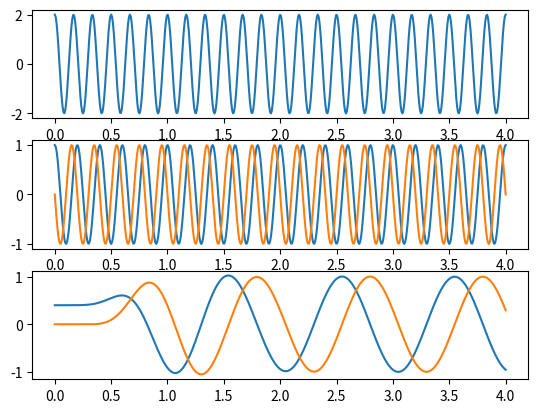
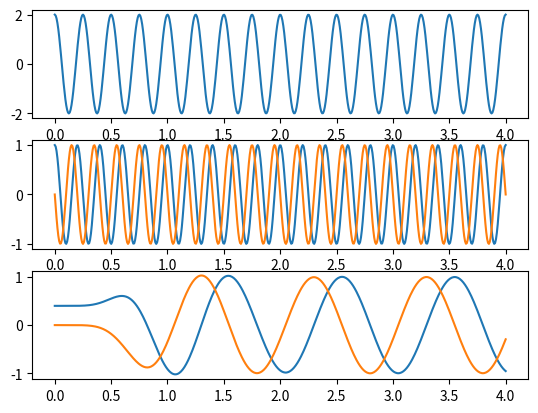
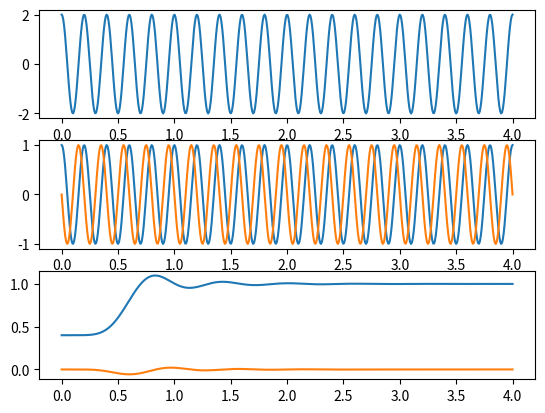
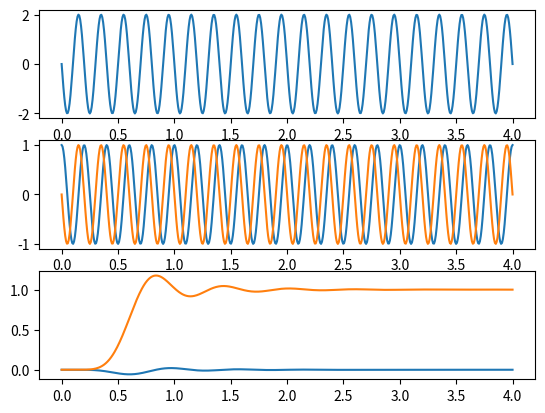

Generate these figures, in order, with matplotlib: (Note: this script raises an exception after producing the figures.)
#!/usr/bin/env python3

# SPDX-License-Identifier: BSD-3-Clause
#
# Copyright 2023 Philipp Le
#
# Redistribution and use in source and binary forms, with or without
# modification, are permitted provided that the following conditions
# are met:
#
# 1. Redistributions of source code must retain the above copyright
#    notice, this list of conditions and the following disclaimer.
#
# 2. Redistributions in binary form must reproduce the above copyright
#    notice, this list of conditions and the following disclaimer in the
#    documentation and/or other materials provided with the distribution.
#
# 3. Neither the name of the copyright holder nor the names of its
#    contributors may be used to endorse or promote products derived from
#    this software without specific prior written permission.
#
# THIS SOFTWARE IS PROVIDED BY THE COPYRIGHT HOLDERS AND CONTRIBUTORS "AS IS"
# AND ANY EXPRESS OR IMPLIED WARRANTIES, INCLUDING, BUT NOT LIMITED TO, THE
# IMPLIED WARRANTIES OF MERCHANTABILITY AND FITNESS FOR A PARTICULAR PURPOSE
# ARE DISCLAIMED. IN NO EVENT SHALL THE COPYRIGHT HOLDER OR CONTRIBUTORS BE
# LIABLE FOR ANY DIRECT, INDIRECT, INCIDENTAL, SPECIAL, EXEMPLARY, OR
# CONSEQUENTIAL DAMAGES (INCLUDING, BUT NOT LIMITED TO, PROCUREMENT OF
# SUBSTITUTE GOODS OR SERVICES; LOSS OF USE, DATA, OR PROFITS; OR BUSINESS
# INTERRUPTION) HOWEVER CAUSED AND ON ANY THEORY OF LIABILITY, WHETHER IN
# CONTRACT, STRICT LIABILITY, OR TORT (INCLUDING NEGLIGENCE OR OTHERWISE)
# ARISING IN ANY WAY OUT OF THE USE OF THIS SOFTWARE, EVEN IF ADVISED OF
# THE POSSIBILITY OF SUCH DAMAGE.

import numpy as np
import scipy.signal
import matplotlib.pyplot as plt


T_START = 0.0
T_END = 4.0
N_SAMPLES = 512
LOCAL_OSCILLATOR_FREQUENCY = 5
LPF_CUT_OFF = 7


def make_signal(t, amplitude, frequency, phase_rad):
    """
    Make signal
    
    :param t: Vector of time points
    :param amplitude: Amplitude of the signal
    :param frequency: Frequency of the signal
    :param phase_rad: Phase shift of the signal in rad
    :return: Vector of signal points corresponding to the time points in t
    """
    y = amplitude * np.cos((2 * np.pi * frequency * t) + phase_rad)
    return y


def low_pass_filter(signal):
    """
    Low-pass filter a signal
    
    :param signal: Signal points
    :return: Points of the low-pass filtered signal
    """
    b, a = scipy.signal.butter(9, LPF_CUT_OFF, btype='low', fs=len(signal))
    zi = scipy.signal.lfilter_zi(b, a)
    z, _ = scipy.signal.lfilter(b, a, signal, zi=zi*signal[0]*0.2)
    return z


def plot(title, t, signal, lo_phase_rad):
    """
    Make plot for given situation
    
    :param title: Plot title
    :param t: Vector of time points
    :param signal: Signal points
    :param lo_phase_rad: Local osciallator phase offset in rad
    """
    # Create local osciallator (LO) signal of I and Q branch
    lo_i = make_signal(t, 1.0, LOCAL_OSCILLATOR_FREQUENCY, lo_phase_rad)
    lo_q = make_signal(t, 1.0, LOCAL_OSCILLATOR_FREQUENCY, lo_phase_rad + (np.pi / 2))
    
    # Calculate the baseband signal which is the low-pass filtered product of signal and corresponding LO branch
    base_i = low_pass_filter(signal * lo_i)
    base_q = low_pass_filter(signal * lo_q)
    
    fig, (ax1, ax2, ax3) = plt.subplots(3, 1, num=f"Sub-task {title}")
    ax1.plot(t, signal, label="Signal")
    ax2.plot(t, lo_i, label="LO In-phase")
    ax2.plot(t, lo_q, label="LO Quadarature")
    ax3.plot(t, base_i, label="Baseband In-phase")
    ax3.plot(t, base_q, label="Baseband Quadarature")


def main():
    """
    Entry point
    """
    t = np.linspace(T_START, T_END, N_SAMPLES)
    plot("1", t, make_signal(t, 2.0, 6.0, 0), 0)
    plot("2", t, make_signal(t, 2.0, 4.0, 0), 0)
    plot("3", t, make_signal(t, 2.0, 5.0, 0), 0)
    plot("4", t, make_signal(t, 2.0, 5.0, np.pi / 2), 0)
    
    # Load ADC data with QPSK signal from file
    with open("qpsk.dat", "rb") as fh:
        data = np.frombuffer(fh.read(), dtype=np.float64).reshape((2, -1))
        # Extract time points
        t_psk = data[0]
        # Extract ADC Values
        signal_psk = data[1]
    plot("5", t_psk, signal_psk, 0)
    plot("6", t_psk, signal_psk, np.pi / 2)
    
    plt.show()
    

if __name__ == "__main__":
    main()
